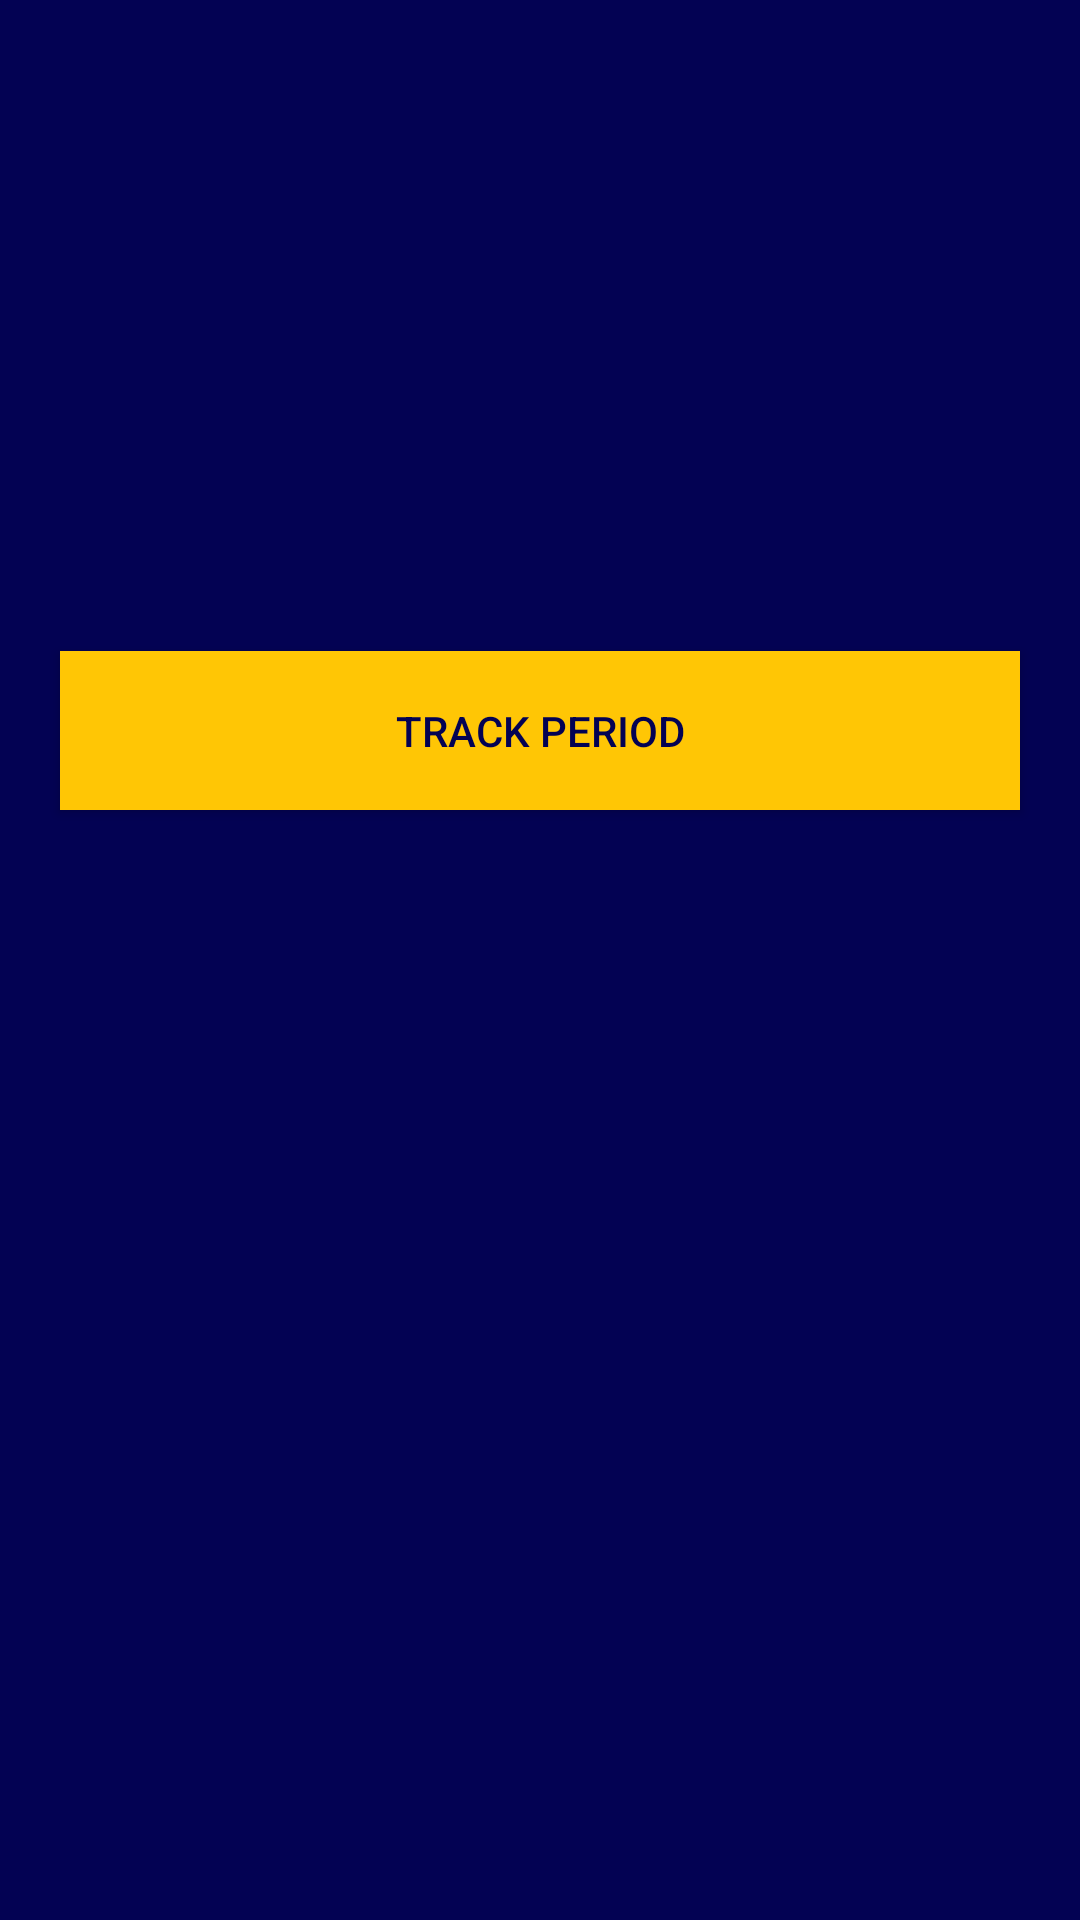

Here is an Android app screen rendered from its layout file. Give the layout XML and the strings, colors and styles it references.
<!-- AndroidManifest.xml: application theme AppTheme -->
<!-- res/layout/activity_track.xml -->
<?xml version="1.0" encoding="utf-8"?>

<RelativeLayout
    xmlns:android="http://schemas.android.com/apk/res/android"
    android:layout_width="match_parent"
    android:background="@color/dark_Blue"
    android:layout_height="match_parent">





    <Button
        android:id="@+id/back"
        android:layout_width="match_parent"
        android:layout_height="53dp"
        android:layout_marginLeft="20dp"
        android:layout_marginRight="20dp"
        android:background="@color/orange"
        android:text="Track Period"
        android:textColor="@color/dark_Blue"
        android:layout_marginBottom="150dp"
        android:layout_above="@id/icon"/>


    <ImageView
        android:id="@+id/icon"
        android:layout_width="match_parent"
        android:layout_height="220dp"
        android:contentDescription="@string/todo"
        android:paddingTop="140dp"
        android:scaleType="centerCrop"
        android:src="@drawable/ic_all_we_have_is_a_happy_period"
        android:layout_alignParentBottom="true"/>
</RelativeLayout>
<!-- resources referenced by this layout -->
<resources>
  <color name="dark_Blue">#030253</color>
  <color name="orange">#FFC605</color>
  <string name="todo">TODO</string>
  <style name="AppTheme" parent="Theme.AppCompat.Light.NoActionBar">
          
          <item name="colorPrimary">@color/colorPrimary</item>
          <item name="colorPrimaryDark">@color/colorPrimaryDark</item>
          <item name="colorAccent">@color/white</item>
      </style>
  <color name="colorPrimary">#008577</color>
  <color name="colorPrimaryDark">#00574B</color>
  <color name="white">#FFFFFF</color>
</resources>
